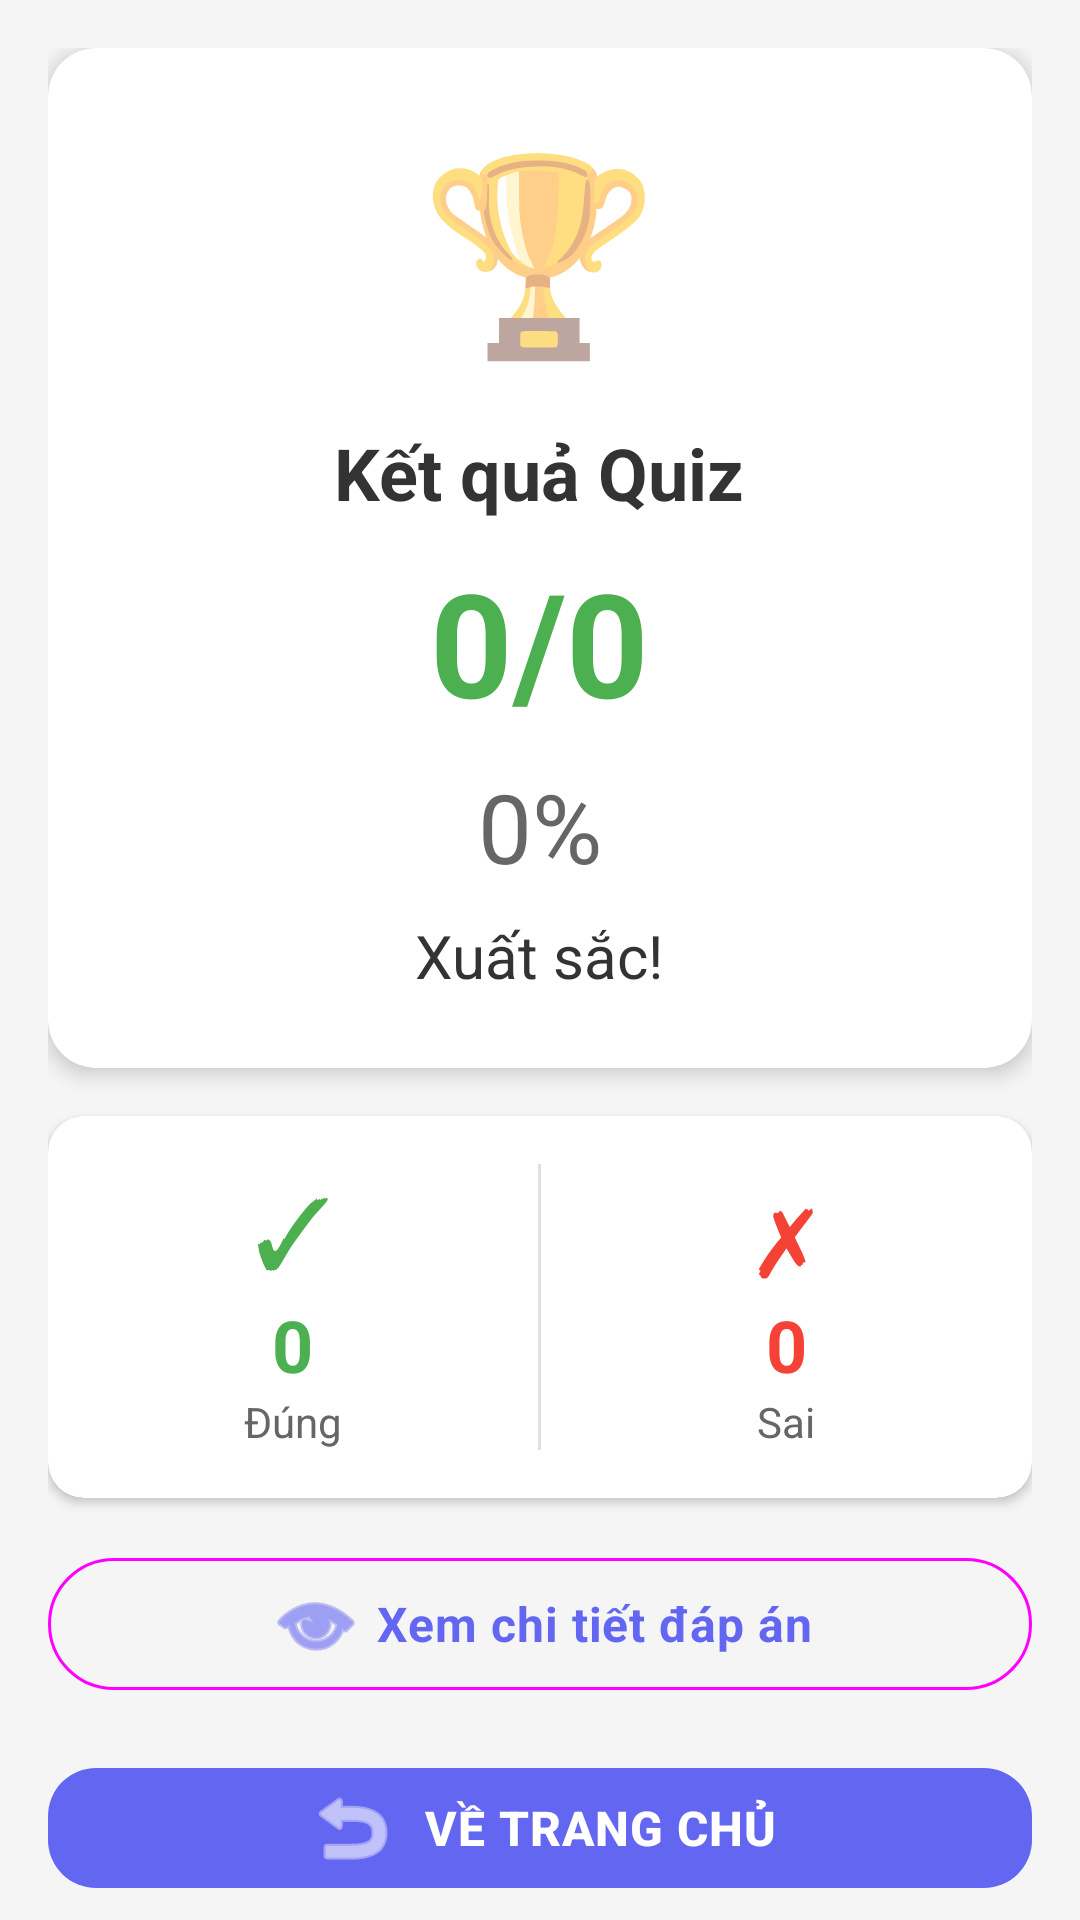

Android layout source for this screen:
<!-- AndroidManifest.xml: application theme Theme.EduSummarize -->
<!-- res/layout/activity_quiz_result.xml -->
<?xml version="1.0" encoding="utf-8"?>
<androidx.core.widget.NestedScrollView xmlns:android="http://schemas.android.com/apk/res/android"
    xmlns:app="http://schemas.android.com/apk/res-auto"
    xmlns:tools="http://schemas.android.com/tools"
    android:layout_width="match_parent"
    android:layout_height="match_parent"
    android:fillViewport="true"
    android:background="#F5F5F5">

    <LinearLayout
        android:layout_width="match_parent"
        android:layout_height="wrap_content"
        android:orientation="vertical"
        android:padding="16dp">

        
        <com.google.android.material.card.MaterialCardView
            android:layout_width="match_parent"
            android:layout_height="wrap_content"
            app:cardCornerRadius="16dp"
            app:cardElevation="4dp"
            android:layout_marginBottom="16dp">

            <LinearLayout
                android:layout_width="match_parent"
                android:layout_height="wrap_content"
                android:orientation="vertical"
                android:padding="24dp"
                android:gravity="center">

                
                <TextView
                    android:id="@+id/tv_trophy_icon"
                    android:layout_width="wrap_content"
                    android:layout_height="wrap_content"
                    android:text="🏆"
                    android:textSize="64sp"
                    android:layout_marginBottom="16dp"/>

                
                <TextView
                    android:id="@+id/tv_title"
                    android:layout_width="wrap_content"
                    android:layout_height="wrap_content"
                    android:text="@string/quiz_result_title"
                    android:textSize="24sp"
                    android:textStyle="bold"
                    android:textColor="#333333"
                    android:layout_marginBottom="8dp"/>

                
                <TextView
                    android:id="@+id/tv_score"
                    android:layout_width="wrap_content"
                    android:layout_height="wrap_content"
                    android:text="0/0"
                    android:textSize="48sp"
                    android:textStyle="bold"
                    android:textColor="#4CAF50"
                    android:layout_marginBottom="8dp"/>

                
                <TextView
                    android:id="@+id/tv_percentage"
                    android:layout_width="wrap_content"
                    android:layout_height="wrap_content"
                    android:text="0%"
                    android:textSize="32sp"
                    android:textColor="#666666"
                    android:layout_marginBottom="8dp"/>

                
                <TextView
                    android:id="@+id/tv_message"
                    android:layout_width="wrap_content"
                    android:layout_height="wrap_content"
                    android:text="Xuất sắc!"
                    android:textSize="20sp"
                    android:textColor="#333333"/>

            </LinearLayout>

        </com.google.android.material.card.MaterialCardView>

        
        <com.google.android.material.card.MaterialCardView
            android:layout_width="match_parent"
            android:layout_height="wrap_content"
            app:cardCornerRadius="12dp"
            app:cardElevation="2dp"
            android:layout_marginBottom="16dp">

            <LinearLayout
                android:layout_width="match_parent"
                android:layout_height="wrap_content"
                android:orientation="horizontal"
                android:padding="16dp">

                
                <LinearLayout
                    android:layout_width="0dp"
                    android:layout_height="wrap_content"
                    android:layout_weight="1"
                    android:orientation="vertical"
                    android:gravity="center">

                    <TextView
                        android:layout_width="wrap_content"
                        android:layout_height="wrap_content"
                        android:text="✓"
                        android:textSize="32sp"
                        android:textColor="#4CAF50"/>

                    <TextView
                        android:id="@+id/tv_correct_count"
                        android:layout_width="wrap_content"
                        android:layout_height="wrap_content"
                        android:text="0"
                        android:textSize="24sp"
                        android:textStyle="bold"
                        android:textColor="#4CAF50"/>

                    <TextView
                        android:layout_width="wrap_content"
                        android:layout_height="wrap_content"
                        android:text="@string/correct_answers"
                        android:textSize="14sp"
                        android:textColor="#666666"/>

                </LinearLayout>

                
                <View
                    android:layout_width="1dp"
                    android:layout_height="match_parent"
                    android:background="#E0E0E0"
                    android:layout_marginHorizontal="16dp"/>

                
                <LinearLayout
                    android:layout_width="0dp"
                    android:layout_height="wrap_content"
                    android:layout_weight="1"
                    android:orientation="vertical"
                    android:gravity="center">

                    <TextView
                        android:layout_width="wrap_content"
                        android:layout_height="wrap_content"
                        android:text="✗"
                        android:textSize="32sp"
                        android:textColor="#F44336"/>

                    <TextView
                        android:id="@+id/tv_wrong_count"
                        android:layout_width="wrap_content"
                        android:layout_height="wrap_content"
                        android:text="0"
                        android:textSize="24sp"
                        android:textStyle="bold"
                        android:textColor="#F44336"/>

                    <TextView
                        android:layout_width="wrap_content"
                        android:layout_height="wrap_content"
                        android:text="@string/wrong_answers"
                        android:textSize="14sp"
                        android:textColor="#666666"/>

                </LinearLayout>

            </LinearLayout>

        </com.google.android.material.card.MaterialCardView>

        
        <com.google.android.material.button.MaterialButton
            android:id="@+id/btn_view_answers"
            android:layout_width="match_parent"
            android:layout_height="wrap_content"
            android:text="@string/view_answers_detail"
            android:textSize="16sp"
            app:icon="@android:drawable/ic_menu_view"
            app:iconGravity="textStart"
            android:layout_marginBottom="16dp"
            style="@style/Widget.Material3.Button.OutlinedButton"/>

        
        <com.google.android.material.card.MaterialCardView
            android:id="@+id/card_answers_detail"
            android:layout_width="match_parent"
            android:layout_height="wrap_content"
            app:cardCornerRadius="12dp"
            app:cardElevation="2dp"
            android:visibility="gone"
            android:layout_marginBottom="16dp">

            <LinearLayout
                android:layout_width="match_parent"
                android:layout_height="wrap_content"
                android:orientation="vertical">

                
                <LinearLayout
                    android:layout_width="match_parent"
                    android:layout_height="wrap_content"
                    android:orientation="horizontal"
                    android:padding="16dp"
                    android:gravity="center_vertical">

                    <TextView
                        android:layout_width="0dp"
                        android:layout_height="wrap_content"
                        android:layout_weight="1"
                        android:text="@string/answers_detail"
                        android:textSize="18sp"
                        android:textStyle="bold"
                        android:textColor="#333333"/>

                    <TextView
                        android:id="@+id/tv_toggle_detail"
                        android:layout_width="wrap_content"
                        android:layout_height="wrap_content"
                        android:text="@string/collapse"
                        android:textSize="14sp"
                        android:textColor="#2196F3"
                        android:padding="8dp"
                        android:clickable="true"
                        android:focusable="true"
                        android:background="?attr/selectableItemBackgroundBorderless"/>

                </LinearLayout>

                
                <View
                    android:layout_width="match_parent"
                    android:layout_height="1dp"
                    android:background="#E0E0E0"/>

                
                <androidx.recyclerview.widget.RecyclerView
                    android:id="@+id/rv_answers_detail"
                    android:layout_width="match_parent"
                    android:layout_height="wrap_content"
                    android:padding="8dp"
                    android:nestedScrollingEnabled="false"
                    tools:listitem="@layout/item_quiz_answer_review"
                    tools:itemCount="3"/>

            </LinearLayout>

        </com.google.android.material.card.MaterialCardView>

        
        <com.google.android.material.button.MaterialButton
            android:id="@+id/btn_home"
            android:layout_width="match_parent"
            android:layout_height="wrap_content"
            android:text="@string/back_to_home"
            android:textSize="16sp"
            app:icon="@android:drawable/ic_menu_revert"
            app:iconGravity="textStart"/>

    </LinearLayout>

</androidx.core.widget.NestedScrollView>
<!-- res/layout/item_quiz_answer_review.xml (included above) -->
<?xml version="1.0" encoding="utf-8"?>
<com.google.android.material.card.MaterialCardView xmlns:android="http://schemas.android.com/apk/res/android"
    xmlns:app="http://schemas.android.com/apk/res-auto"
    android:layout_width="match_parent"
    android:layout_height="wrap_content"
    android:layout_margin="8dp"
    app:cardCornerRadius="8dp"
    app:cardElevation="2dp">

    <LinearLayout
        android:layout_width="match_parent"
        android:layout_height="wrap_content"
        android:orientation="vertical"
        android:padding="16dp">

        
        <LinearLayout
            android:layout_width="match_parent"
            android:layout_height="wrap_content"
            android:orientation="horizontal"
            android:gravity="center_vertical"
            android:layout_marginBottom="8dp">

            <TextView
                android:id="@+id/tv_question_number"
                android:layout_width="0dp"
                android:layout_height="wrap_content"
                android:layout_weight="1"
                android:text="Câu 1"
                android:textSize="16sp"
                android:textStyle="bold"
                android:textColor="#333333"/>

            <TextView
                android:id="@+id/tv_status_icon"
                android:layout_width="wrap_content"
                android:layout_height="wrap_content"
                android:text="✓"
                android:textSize="24sp"
                android:textColor="#4CAF50"/>

        </LinearLayout>

        
        <TextView
            android:id="@+id/tv_question_text"
            android:layout_width="match_parent"
            android:layout_height="wrap_content"
            android:text="Câu hỏi sẽ hiển thị ở đây"
            android:textSize="15sp"
            android:textColor="#333333"
            android:layout_marginBottom="12dp"/>

        
        <LinearLayout
            android:id="@+id/layout_user_answer"
            android:layout_width="match_parent"
            android:layout_height="wrap_content"
            android:orientation="vertical"
            android:background="#FFF3E0"
            android:padding="12dp"
            android:layout_marginBottom="8dp">

            <TextView
                android:layout_width="wrap_content"
                android:layout_height="wrap_content"
                android:text="@string/your_answer"
                android:textSize="13sp"
                android:textStyle="bold"
                android:textColor="#E65100"
                android:layout_marginBottom="4dp"/>

            <TextView
                android:id="@+id/tv_user_answer"
                android:layout_width="match_parent"
                android:layout_height="wrap_content"
                android:text="Đáp án của bạn"
                android:textSize="14sp"
                android:textColor="#333333"/>

        </LinearLayout>

        
        <LinearLayout
            android:id="@+id/layout_correct_answer"
            android:layout_width="match_parent"
            android:layout_height="wrap_content"
            android:orientation="vertical"
            android:background="#E8F5E9"
            android:padding="12dp"
            android:layout_marginBottom="8dp">

            <TextView
                android:layout_width="wrap_content"
                android:layout_height="wrap_content"
                android:text="@string/correct_answer"
                android:textSize="13sp"
                android:textStyle="bold"
                android:textColor="#2E7D32"
                android:layout_marginBottom="4dp"/>

            <TextView
                android:id="@+id/tv_correct_answer"
                android:layout_width="match_parent"
                android:layout_height="wrap_content"
                android:text="Đáp án đúng"
                android:textSize="14sp"
                android:textColor="#333333"/>

        </LinearLayout>

        
        <LinearLayout
            android:id="@+id/layout_explanation"
            android:layout_width="match_parent"
            android:layout_height="wrap_content"
            android:orientation="vertical"
            android:background="#E3F2FD"
            android:padding="12dp"
            android:visibility="gone">

            <TextView
                android:layout_width="wrap_content"
                android:layout_height="wrap_content"
                android:text="@string/explanation"
                android:textSize="13sp"
                android:textStyle="bold"
                android:textColor="#1565C0"
                android:layout_marginBottom="4dp"/>

            <TextView
                android:id="@+id/tv_explanation"
                android:layout_width="match_parent"
                android:layout_height="wrap_content"
                android:text="Giải thích chi tiết"
                android:textSize="14sp"
                android:textColor="#333333"/>

        </LinearLayout>

    </LinearLayout>

</com.google.android.material.card.MaterialCardView>
<!-- resources referenced by this layout -->
<resources>
  <string name="answers_detail">Chi tiết các câu trả lời</string>
  <string name="back_to_home">Về trang chủ</string>
  <string name="collapse">Thu gọn ▲</string>
  <string name="correct_answer">Đáp án đúng:</string>
  <string name="correct_answers">Đúng</string>
  <string name="explanation">Giải thích:</string>
  <string name="quiz_result_title">Kết quả Quiz</string>
  <string name="view_answers_detail">Xem chi tiết đáp án</string>
  <string name="wrong_answers">Sai</string>
  <string name="your_answer">Câu trả lời của bạn:</string>
  <style name="Theme.EduSummarize" parent="Theme.MaterialComponents.DayNight.DarkActionBar">
          <item name="colorPrimary">@color/primary</item>
          <item name="colorPrimaryDark">@color/primary_dark</item>
          <item name="colorAccent">@color/accent</item>
          <item name="android:statusBarColor">@color/primary_dark</item>
          <item name="android:navigationBarColor">@color/white</item>
          <item name="android:windowBackground">@color/background</item>
          <item name="android:textColorPrimary">@color/text_primary</item>
          <item name="android:textColorSecondary">@color/text_secondary</item>
          <item name="colorSurface">@color/surface</item>
          <item name="colorOnSurface">@color/text_primary</item>
          <item name="android:colorBackground">@color/background</item>
  
          
          <item name="materialButtonStyle">@style/Widget.App.Button</item>
      </style>
  <color name="primary">#6366F1</color>
  <color name="primary_dark">#4F46E5</color>
  <color name="accent">#EC4899</color>
  <color name="white">#FFFFFF</color>
  <color name="background">#F9FAFB</color>
  <color name="text_primary">#1F2937</color>
  <color name="text_secondary">#6B7280</color>
  <color name="surface">#FFFFFF</color>
  <style name="Widget.App.Button" parent="Widget.MaterialComponents.Button">
          <item name="cornerRadius">16dp</item>
          <item name="android:letterSpacing">0.02</item>
          <item name="android:textStyle">bold</item>
          <item name="elevation">4dp</item>
          <item name="android:stateListAnimator">@null</item>
      </style>
</resources>
